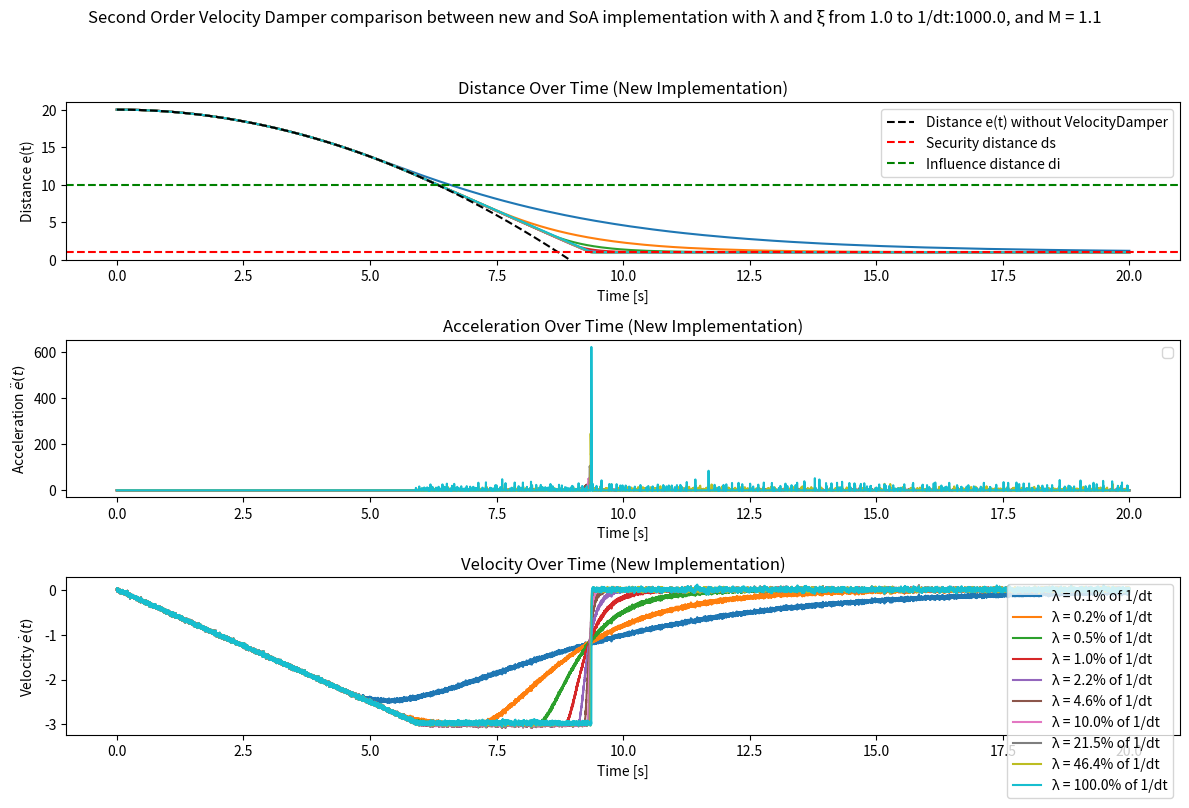

Write Python code to recreate this figure.
import numpy as np
import matplotlib.pyplot as plt

class VelocityDamper:
    def __init__(self, ds, di, e_initial, t_max, dt, acc, velocity_noise_std, velocity_noise_mean, e_dot_min):
        self.lambda_ = 0.0               # Our method gain
        self.xi = 0.0                    # SoA method gain
        self.M = 1.0                     # Constant of amortization margin
        self.ds = ds                    # Security distance
        self.di = di                    # Influence distance
        self.e_initial = e_initial             # Initial distance
        self.t_max = t_max                 # Maximum time
        self.dt = dt                    # Time step
        self.acc = acc                   # Acceleration MUST BE NEGATIVE
        self.velocity_noise_std = velocity_noise_std    # standard deviation of the Gaussian noise
        self.velocity_noise_mean = velocity_noise_mean   # mean of the Gaussian noise, assume unbiased noise
        self.e_dot_min = e_dot_min             # Velocity limit
        np.random.seed(42)
        self.noise = np.random.normal(self.velocity_noise_mean, self.velocity_noise_std, int(self.t_max/self.dt))

    def simulation(self, soa_method=False):
        # Initialize arrays
        time = np.arange(0, self.t_max, self.dt)
        e = np.zeros_like(time)
        e_dot = np.zeros_like(time)
        e_dot_state = np.zeros_like(time)
        e_ddot = np.zeros_like(time)
        e_dot_constraint = np.zeros_like(time) # First order velocity damper, calculated to show it only
        e_ddot_constraint_p = np.zeros_like(time) # Second order velocity damper, position constraint in acceleration
        e_ddot_constraint_v = np.zeros_like(time) # Second order velocity damper, velocity constraint in acceleration
        e_ddot_constraint = np.zeros_like(time) # Second order velocity damper constraint
        e_raw = np.zeros_like(time)
        e_dot_raw = np.zeros_like(time)
        lambda_save = self.lambda_
        if soa_method:
            if self.xi != 0.0:
                self.lambda_ = (self.xi*4*self.M**2/(self.dt*(self.di-self.ds)))**0.5
            else:
                print("Please provide xi, to use SoA method")
        
        # Set initial condition
        e[0] = self.e_initial
        e_raw[0] = self.e_initial
        
        # Simulation
        for t in range(1, len(time)):
            e_ddot_constraint_p[t-1] = -self.lambda_ * e_dot[t-1] - self.lambda_**2/(4 * self.M**2) * (e[t-1]-self.ds)
            e_ddot_constraint_v[t-1] = -self.lambda_ * (e_dot[t-1] - self.e_dot_min)
            e_ddot_constraint[t-1] = max(e_ddot_constraint_p[t-1], e_ddot_constraint_v[t-1])
            # if e[t-1] > self.di:
            #     e_ddot[t-1] = self.acc
            # else:
            if e_ddot_constraint[t-1] > self.acc:
                e_ddot[t-1] = e_ddot_constraint[t-1]
            else:
                e_ddot[t-1] = self.acc
            
            # Update e using Euler Integration
            e[t] = e[t-1] + e_dot[t-1] * self.dt
            e_dot_state[t] = e_dot_state[t-1] + e_ddot[t-1] * self.dt
            e_dot[t] = e_dot_state[t] + self.noise[t]
            e_dot_constraint[t] = -self.xi * (e[t-1] - self.ds) / (self.di - self.ds)
            e_raw[t] = e_raw[t-1] + e_dot_raw[t-1] * self.dt
            e_dot_raw[t] = e_dot_raw[t-1] + self.acc * self.dt  # + self.noise[t]
        self.lambda_ = lambda_save
        return time, e, e_dot, e_dot_state, e_ddot, e_dot_constraint, e_ddot_constraint_p, e_ddot_constraint_v, e_ddot_constraint, e_raw, 
            
    def plot_comparison_simulation(self, lambda_, M):
        self.lambda_ = lambda_
        self.M = M
        self.xi = (self.di-self.ds)/(4*self.dt*self.M**2) # Calculate xi for the SoA method
        
        time_new, e_new, e_dot_new, e_dot_real_new, e_ddot_new, e_dot_constraint_new, e_ddot_constraint_p_new, e_ddot_constraint_v_new, e_ddot_constraint_new, e_raw_new = self.simulation()
        time_soa, e_soa, e_dot_soa, e_dot_real_soa, e_ddot_soa, e_dot_constraint_soa, e_ddot_constraint_p_soa, e_ddot_constraint_v_soa, e_ddot_constraint_soa, e_raw_soa = self.simulation(soa_method=True)
        
        plt.figure(figsize=(12, 8))
        
        plt.suptitle(f"Second Order Velocity Damper comparison between new and SoA implementation with λ = {self.lambda_}, ξ = {self.xi} and M = {self.M}")
        
        # for the new implementation (left column)
        
        # Plot distance e(t)
        plt.subplot(3, 2, 1)
        plt.plot(time_new, e_new, label='Distance e(t)')
        plt.axhline(y=self.ds, color='r', linestyle='--', label='Security distance ds')
        plt.axhline(y=self.di, color='g', linestyle='--', label='Influence distance di')
        plt.title('Distance Over Time (New Implementation)')
        plt.xlabel('Time [s]')
        plt.ylabel('Distance e(t)')
        plt.ylim(self.ds-1,self.e_initial+1)
        plt.legend()
        
        # Plot acceleration e_ddot(t)
        plt.subplot(3, 2, 3)
        plt.plot(time_new[:-1], e_ddot_constraint_v_new[:-1], label="Acceleration Constraint for the velocity $\ddot{e}_{cv}(t)$", color='g')
        plt.plot(time_new[:-1], e_ddot_constraint_p_new[:-1], label="Acceleration Constraint for the position $\ddot{e}_{cp}(t)$", color='y')
        plt.plot(time_new[:-1], e_ddot_constraint_new[:-1], label="Acceleration Constraint $\ddot{e}_{c}(t)$", color='r')
        plt.plot(time_new[:-1], e_ddot_new[:-1], label="Acceleration $\ddot{e}(t)$", color='m')
        plt.title('Acceleration Over Time (New Implementation)')
        plt.xlabel('Time [s]')
        plt.ylabel('Acceleration $\ddot{e}(t)$')
        plt.ylim(min(e_ddot_new+e_ddot_soa)-5,max(e_ddot_new+e_ddot_soa)+1)
        plt.legend()
        
        # Plot velocity e_dot(t)
        plt.subplot(3, 2, 5)
        plt.plot(time_new[1:], e_dot_constraint_new[1:], label="Velocity Constraint $\dot{e}_{c}(t)$", color='r')
        plt.plot(time_new[1:], e_dot_new[1:], label="Velocity Measurement (Noised) $\dot{e}(t)$", color='b')
        plt.plot(time_new[1:], e_dot_real_new[1:], label="Velocity $\dot{e}_{real}(t)$", color='g')
        plt.title('Velocity Over Time (New Implementation)')
        plt.xlabel('Time [s]')
        plt.ylabel('Velocity $\dot{e}(t)$')
        plt.ylim(min(e_dot_new+e_dot_soa)-5,max(e_dot_new+e_dot_soa)+1)
        plt.legend()
        
        # for the soa implementation (right column)
        
        # Plot distance soa implementation e_soa(t)
        plt.subplot(3, 2, 2)
        plt.plot(time_soa, e_soa, label='Distance SoA Implementation e(t)')
        plt.axhline(y=self.ds, color='r', linestyle='--', label='Security distance ds')
        plt.axhline(y=self.di, color='g', linestyle='--', label='Influence distance di')
        plt.title('Distance Over Time (SoA Implementation)')
        plt.xlabel('Time [s]')
        plt.ylabel('Distance e(t)')
        plt.ylim(self.ds-1,self.e_initial+1)
        plt.legend()
        
        # Plot acceleration soa implementation e_ddot_soa(t)
        plt.subplot(3, 2, 4)
        plt.plot(time_soa[:-1], e_ddot_constraint_soa[:-1], label="Acceleration Constraint SoA Implementation $\ddot{e}_{c}(t)$", color='r')
        plt.plot(time_soa[:-1], e_ddot_soa[:-1], label="Acceleration SoA Implementation $\ddot{e}(t)$", color='m')
        plt.title('Acceleration Over Time (SoA Implementation)')
        plt.xlabel('Time [s]')
        plt.ylabel('Acceleration $\ddot{e}(t)')
        plt.ylim(min(e_ddot_new+e_ddot_soa)-5,max(e_ddot_new+e_ddot_soa)+1)
        plt.legend()
        
        # Plot velocity e_dot(t)
        plt.subplot(3, 2, 6)
        plt.plot(time_soa[1:], e_dot_constraint_soa[1:], label="Velocity Constraint SoA Implementation $\dot{e}_{c}(t)$", color='r')
        plt.plot(time_soa[1:], e_dot_soa[1:], label="Velocity SoA Measurement (Noised) $\dot{e}(t)$", color='b')
        plt.plot(time_soa[1:], e_dot_real_soa[1:], label="Velocity SoA Implementation $\dot{e}_{real}(t)$", color='g')
        plt.title('Velocity Over Time (SoA Implementation)')
        plt.xlabel('Time [s]')
        plt.ylabel('Velocity $\dot{e}(t)')
        plt.ylim(min(e_dot_new+e_dot_soa)-5,max(e_dot_new+e_dot_soa)+1)
        plt.legend()
        
        # Adjust layout to prevent overlap
        plt.tight_layout(rect=[0, 0, 1, 0.95])  # Adjust rect to make space for suptitle
        
        # Show the figure
        plt.show()
        
    def plot_logspace_dt(self, lambda_min: float, nb_lambda: int):
        lambdas = np.logspace(np.log10(lambda_min), np.log10(1/self.dt), nb_lambda) # Generate points between 1 and 1/dt on a logarithmic scale
        print(f"lambdas: {lambdas}")
        self.M = 1.1
        e_new_table = []
        e_dot_new_table = []
        e_ddot_new_table = []
        for lambda_ in lambdas:
            self.lambda_ = lambda_
            
            # self.xi = self.lambda_*(self.di-self.ds)/(4*self.M**2)
            time_new, e_new, e_dot_new, e_dot_real_new, e_ddot_new, e_dot_constraint_new, e_ddot_constraint_p_new, e_ddot_constraint_v_new, e_ddot_constraint_new, e_raw = self.simulation()
            e_new_table.append(e_new), e_dot_new_table.append(e_dot_new), e_ddot_new_table.append(e_ddot_new)
        
        plt.figure(figsize=(12, 8))
        
        plt.suptitle(f"Second Order Velocity Damper comparison between new and SoA implementation with λ and ξ from {lambda_min} to 1/dt:{1/self.dt}, and M = {self.M}")
        
        # Plot distance e(t)
        plt.subplot(3, 1, 1)
        for e_new in e_new_table:
            plt.plot(time_new, e_new)
        plt.plot(time_new, e_raw, color='black', linestyle='--', label='Distance e(t) without VelocityDamper')
        plt.axhline(y=self.ds, color='r', linestyle='--', label='Security distance ds')
        plt.axhline(y=self.di, color='g', linestyle='--', label='Influence distance di')
        plt.title('Distance Over Time (New Implementation)')
        plt.xlabel('Time [s]')
        plt.ylabel('Distance e(t)')
        plt.ylim(self.ds-1,self.e_initial+1)
        plt.legend()
        
        # Plot acceleration e_ddot(t)
        plt.subplot(3, 1, 2)
        for e_ddot_new in e_ddot_new_table:
            plt.plot(time_new[:-1], e_ddot_new[:-1])
        plt.title('Acceleration Over Time (New Implementation)')
        plt.xlabel('Time [s]')
        plt.ylabel('Acceleration $\ddot{e}(t)$')
        # plt.ylim(-2,5)
        plt.legend()
        
        # Plot velocity e_dot(t)
        plt.subplot(3, 1, 3)
        i = 0
        for e_dot_new in e_dot_new_table:
            percent_value = lambdas[i]*self.dt*100
            plt.plot(time_new[1:], e_dot_new[1:], label=f"λ = {percent_value:.1f}% of 1/dt")
            i+=1
        plt.title('Velocity Over Time (New Implementation)')
        plt.xlabel('Time [s]')
        plt.ylabel('Velocity $\dot{e}(t)$')
        plt.legend()
        
        
        # Adjust layout to prevent overlap
        plt.tight_layout(rect=[0, 0, 1, 0.95])
        
        # Show the figure
        plt.show()
        
        
        
 
def main():
    velocity_damper = VelocityDamper(ds=1.0, di=10.0, e_initial=20.0, t_max=20.0, dt=0.001, acc=-0.5, velocity_noise_std=0.02, velocity_noise_mean=0.0, e_dot_min=-3.0)
    velocity_damper.plot_logspace_dt(lambda_min=1.0, nb_lambda=10)
    #velocity_damper.plot_comparison_simulation(lambda_=1.0, M=1.1)
if __name__ == "__main__":
    main()